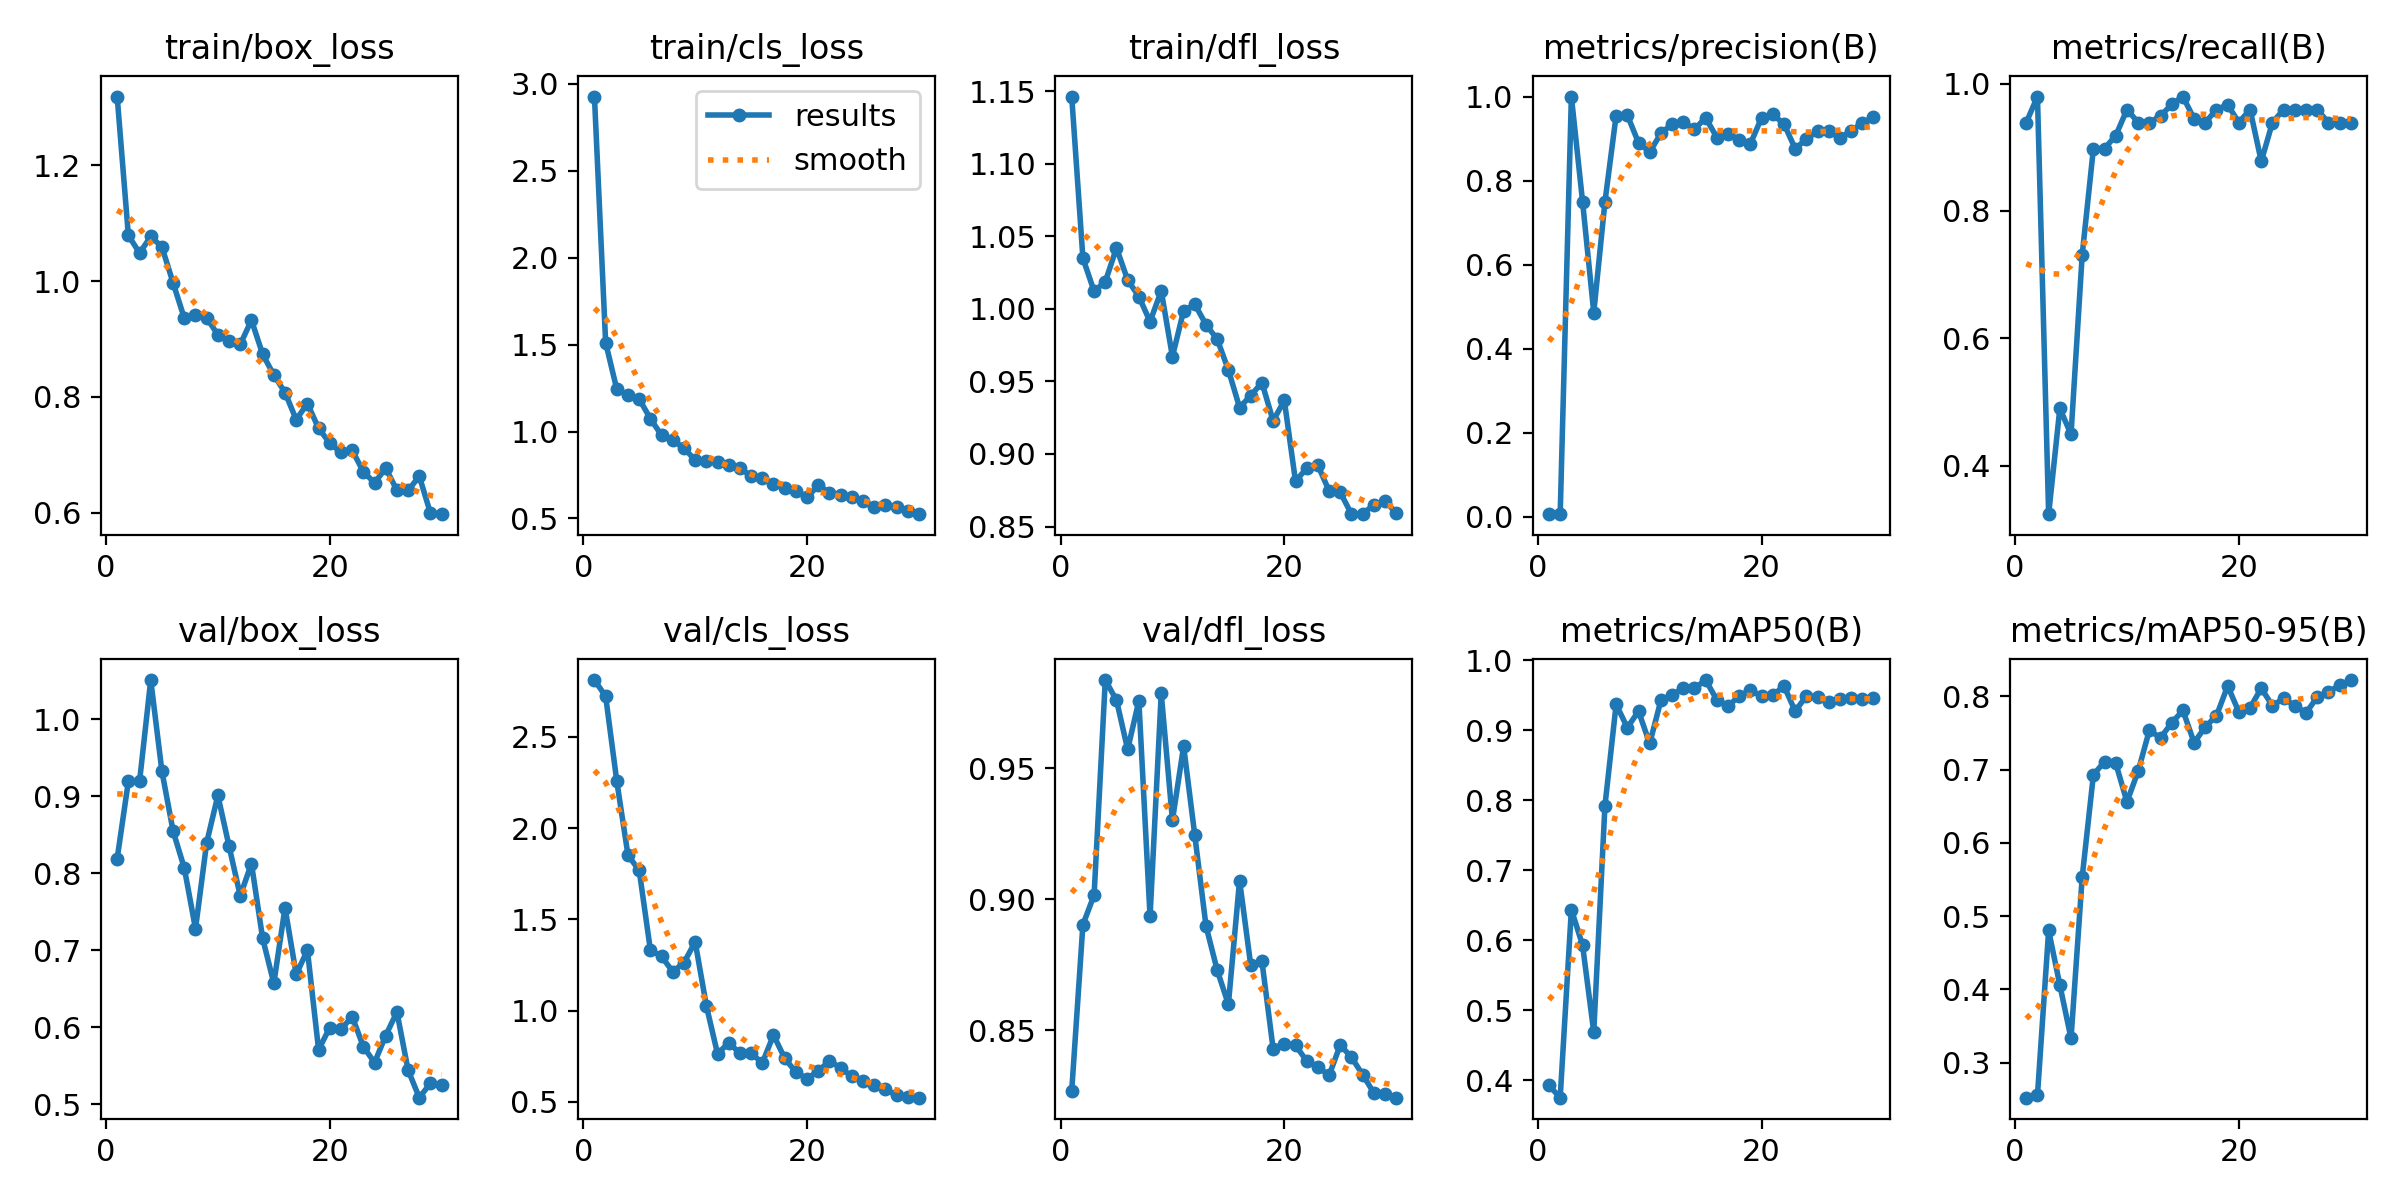

Values plotted in this chart, from the file beside it:
epoch, time, train/box_loss, train/cls_loss, train/dfl_loss, metrics/precision(B), metrics/recall(B), metrics/mAP50(B), metrics/mAP50-95(B), val/box_loss, val/cls_loss, val/dfl_loss, lr/pg0, lr/pg1, lr/pg2
1, 39.94, 1.319, 2.926, 1.146, 0.0066, 0.9388, 0.3925, 0.2522, 0.8191, 2.812, 0.8268, 0.0004, 0.0004, 0.0004
2, 76.36, 1.079, 1.511, 1.035, 0.00578, 0.9796, 0.375, 0.2555, 0.9193, 2.723, 0.8902, 0.0007929, 0.0007929, 0.0007929
3, 111.1, 1.049, 1.242, 1.012, 1, 0.3236, 0.6437, 0.4804, 0.9194, 2.256, 0.9015, 0.001158, 0.001158, 0.001158
4, 147.1, 1.077, 1.209, 1.019, 0.7497, 0.4898, 0.5928, 0.4059, 1.051, 1.851, 0.9836, 0.001496, 0.001496, 0.001496
5, 199.9, 1.059, 1.187, 1.042, 0.4857, 0.449, 0.4687, 0.3332, 0.9324, 1.769, 0.9759, 0.001736, 0.001736, 0.001736
6, 263, 0.9968, 1.074, 1.02, 0.7491, 0.7313, 0.792, 0.5535, 0.8547, 1.332, 0.9571, 0.00167, 0.00167, 0.00167
7, 305.1, 0.9359, 0.9779, 1.008, 0.9547, 0.898, 0.9368, 0.6929, 0.8067, 1.297, 0.9757, 0.001604, 0.001604, 0.001604
8, 340.3, 0.9408, 0.9497, 0.9912, 0.9558, 0.898, 0.9036, 0.7108, 0.7278, 1.214, 0.8934, 0.001538, 0.001538, 0.001538
9, 375, 0.9364, 0.905, 1.012, 0.89, 0.9184, 0.9271, 0.7083, 0.8398, 1.263, 0.9785, 0.001472, 0.001472, 0.001472
10, 409.4, 0.9073, 0.8352, 0.9671, 0.8678, 0.9592, 0.881, 0.6559, 0.9011, 1.377, 0.9301, 0.001406, 0.001406, 0.001406
11, 444.9, 0.8963, 0.8291, 0.9987, 0.9124, 0.9388, 0.9425, 0.6979, 0.8351, 1.028, 0.9583, 0.00134, 0.00134, 0.00134
12, 480.8, 0.8905, 0.8253, 1.003, 0.9342, 0.9388, 0.9505, 0.7535, 0.7707, 0.7637, 0.9243, 0.001274, 0.001274, 0.001274
13, 517.5, 0.9327, 0.8073, 0.9891, 0.9394, 0.9491, 0.96, 0.7433, 0.8126, 0.8238, 0.8898, 0.001208, 0.001208, 0.001208
14, 554.7, 0.8737, 0.7903, 0.9791, 0.9222, 0.9674, 0.9597, 0.7638, 0.7154, 0.7671, 0.8729, 0.001142, 0.001142, 0.001142
15, 590.2, 0.8377, 0.7427, 0.9579, 0.9496, 0.9796, 0.9716, 0.7805, 0.6569, 0.7679, 0.8599, 0.001076, 0.001076, 0.001076
16, 624.4, 0.8075, 0.7339, 0.932, 0.9025, 0.9445, 0.9432, 0.7366, 0.7552, 0.7131, 0.9071, 0.00101, 0.00101, 0.00101
17, 662.9, 0.7606, 0.6959, 0.9403, 0.9118, 0.9388, 0.9339, 0.7582, 0.6684, 0.8667, 0.8747, 0.000944, 0.000944, 0.000944
18, 709.8, 0.7884, 0.6732, 0.9492, 0.8972, 0.9592, 0.9492, 0.7734, 0.7001, 0.7399, 0.8762, 0.000878, 0.000878, 0.000878
19, 758, 0.7457, 0.6597, 0.9228, 0.8875, 0.9666, 0.9568, 0.814, 0.5706, 0.6632, 0.8429, 0.000812, 0.000812, 0.000812
20, 805.5, 0.7198, 0.6208, 0.9369, 0.9497, 0.9388, 0.9488, 0.7784, 0.5994, 0.6274, 0.8448, 0.000746, 0.000746, 0.000746
21, 865.4, 0.7039, 0.6907, 0.8812, 0.9574, 0.9592, 0.9496, 0.7843, 0.597, 0.6692, 0.8442, 0.00068, 0.00068, 0.00068
22, 931.2, 0.7078, 0.6491, 0.8902, 0.9348, 0.8778, 0.9631, 0.8109, 0.6138, 0.7247, 0.8382, 0.000614, 0.000614, 0.000614
23, 997, 0.6705, 0.6378, 0.8922, 0.876, 0.9388, 0.9271, 0.787, 0.5747, 0.6869, 0.836, 0.000548, 0.000548, 0.000548
24, 1061, 0.6513, 0.6231, 0.8746, 0.8983, 0.9592, 0.9488, 0.7971, 0.5539, 0.6397, 0.8327, 0.000482, 0.000482, 0.000482
25, 1123, 0.6766, 0.5987, 0.8736, 0.9176, 0.9592, 0.9473, 0.7869, 0.5891, 0.6133, 0.8444, 0.000416, 0.000416, 0.000416
26, 1188, 0.6385, 0.5683, 0.8585, 0.9186, 0.9592, 0.9401, 0.7772, 0.6197, 0.593, 0.8396, 0.00035, 0.00035, 0.00035
27, 1241, 0.6381, 0.5752, 0.859, 0.9012, 0.9592, 0.9446, 0.7988, 0.5442, 0.5684, 0.833, 0.000284, 0.000284, 0.000284
28, 1280, 0.6627, 0.5643, 0.8647, 0.9183, 0.9388, 0.9454, 0.8058, 0.5083, 0.5369, 0.826, 0.000218, 0.000218, 0.000218
29, 1319, 0.5987, 0.542, 0.8675, 0.9369, 0.9388, 0.9443, 0.8148, 0.5272, 0.5254, 0.8256, 0.000152, 0.000152, 0.000152
30, 1358, 0.5971, 0.5248, 0.8593, 0.9517, 0.9388, 0.9461, 0.8221, 0.5244, 0.5234, 0.8242, 8.6e-05, 8.6e-05, 8.6e-05
